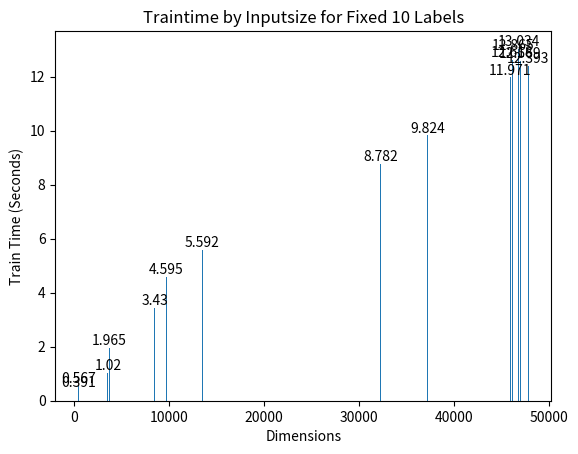

Python code for this plot: (Note: this script raises an exception after producing the figure.)
import matplotlib.pyplot as plt
import numpy as np

def plotting(fig_path, filename, cates_values, labels):
    width = 100

    fig, ax = plt.subplots()

    for i, cate_values in enumerate(cates_values):
        bottom = np.zeros(len(labels))
        for cate, value in cate_values.items():
            if labels[0]==None:
                p = ax.bar([float(entry) for entry in cate.split("-")], value, width/len(cates_values), bottom=bottom)
            else:
                p = ax.bar([idx - width/len(cates_values)/2 + i*width/len(cates_values) for idx, _ in enumerate(value)], value, width/len(cates_values), label=cate, bottom=bottom)
            bottom += value
            ax.bar_label(p)

    ax.set_title(" ".join(filename.split("_")))
    if labels[0]!=None:
        ax.legend(loc="best")
        ax.set_xticks(list(range(len(labels))))
        ax.set_xticklabels(labels)
    ax.set_ylabel("Train Time (Seconds)")
    ax.set_xlabel("Dimensions")

    # plt.show()
    plt.savefig(fig_path+filename+'.png', bbox_inches='tight')
    plt.close()



if __name__ == "__main__":
    # # N Estimators
    # fig_path = '/home/cc/Praxi-study/Praxi-Pipeline/prediction_XGBoost_openshift_image/model_testing_scripts/figs/'
    # filename = "inference_latency_by_N_estimators_with_data_0&2"
    # labels = (
    #     "1*",
    #     "1",
    #     "5",
    #     "10",
    #     "50",
    #     "100"
    # )
    # cate_values_1 = {
    #     "M80": np.array([1.68, 1.68, 1.71, 1.73, 1.91, 2.03]),
    #     "M9": np.array([0.05, 0.0495, 0.050, 0.052, 0.058, 0.064])
    # }
    # cate_values_2 = {
    #     "M89": np.array([1.72, 1.72, 1.75, 1.76, 1.92, 2.00])
    # }
    # cate_values = [cate_values_1, cate_values_2]
    # plotting(fig_path, filename, cate_values, labels)

    # # N models
    # fig_path = '/home/cc/Praxi-study/Praxi-Pipeline/prediction_XGBoost_openshift_image/model_testing_scripts/figs/'
    # filename = "inference_latency_by_N_models_with_data_0"
    # labels = (
    #     "8","4","1"
    # )
    # cate_values_1 = {
    #     "M12-M23-M80": np.array([0.03, 0.10, 1.87]),
    #     "M11-M18-MX": np.array([0.07, 0.23, 0]),
    #     "M7-M19-MX": np.array([0.02, 0.22, 0]),
    #     "M11-M20-MX": np.array([0.22, 1.23, 0]),
    #     "M7-MX-MX": np.array([0.07, 0, 0]),
    #     "M12-MX-MX": np.array([0.16, 0, 0]),
    #     "M10-MX-MX_1": np.array([1.07, 0, 0]),
    #     "M10-MX-MX_2": np.array([0.14, 0, 0]),
    # }
    # # cate_values_2 = {
    # #     "-": np.array([0, 0, 0])
    # # }
    # cate_values = [cate_values_1]
    # plotting(fig_path, filename, cate_values, labels)

    # fig_path = '/home/cc/Praxi-study/Praxi-Pipeline/prediction_XGBoost_openshift_image/model_testing_scripts/figs/'
    # filename = "train_latency_by_N_models_with_data_0"
    # labels = (
    #     "8","4","1"
    # )
    # cate_values_1 = {
    #     "M12-M23-M80": np.array([0.567, 4.024, 954.138]),
    #     "M11-M18-MX": np.array([1.965, 9.069, 0]),
    #     "M7-M19-MX": np.array([0.391, 9.117, 0]),
    #     "M11-M20-MX": np.array([5.592, 163.841, 0]),
    #     "M7-MX-MX": np.array([1.020, 0, 0]),
    #     "M12-MX-MX": np.array([4.595, 0, 0]),
    #     "M10-MX-MX_1": np.array([71.705, 0, 0]),
    #     "M10-MX-MX_2": np.array([3.430, 0, 0]),
    # }
    # # cate_values_2 = {
    # #     "-": np.array([0, 0, 0])
    # # }
    # cate_values = [cate_values_1]
    # plotting(fig_path, filename, cate_values, labels)

    # fig_path = '/home/cc/Praxi-study/Praxi-Pipeline/prediction_XGBoost_openshift_image/model_testing_scripts/figs/'
    # filename = "input_size_by_N_models_with_data_0"
    # labels = (
    #     "8","4","1"
    # )
    # cate_values_1 = {
    #     "M12-M23-M80": np.array([510, 4183, 109319]),
    #     "M11-M18-MX": np.array([3691, 13930, 0]),
    #     "M7-M19-MX": np.array([454, 13182, 0]),
    #     "M11-M20-MX": np.array([13495, 78424, 0]),
    #     "M7-MX-MX": np.array([3560, 0, 0]),
    #     "M12-MX-MX": np.array([9740, 0, 0]),
    #     "M10-MX-MX_1": np.array([70225, 0, 0]),
    #     "M10-MX-MX_2": np.array([8498, 0, 0]),
    # }
    # cate_values = [cate_values_1]
    # plotting(fig_path, filename, cate_values, labels)




    fig_path = '/home/cc/Praxi-study/Praxi-Pipeline/prediction_XGBoost_openshift_image/model_testing_scripts/figs/'
    filename = "Traintime_by_Inputsize_for_Fixed_10_Labels"
    
    # data = np.array([0.567, 1.965, 0.391, 5.592, 1.020, 4.595, 71.705, 3.430, 63.508, 56.245, 49.186, 13.196, 11.022])
    # labels = [None]*len(data)
    # cate_values_1 = {
    #     "510-3691-454-13495-3560-9740-70225-8498-61711-55725-48127-37249-32293": data
    # }
    # data = np.array([57.646, 51.001, 44.638, 9.824, 8.782, 11.007, 11.971, 12.618, 12.865, 12.569, 13.034, 12.393, 44.370, 47.566])
    # labels = [None]*len(data)
    # cate_values_1 = {
    #     "61711-55725-48127-37249-32293-43152-45970-46161-46245-46993-46838-47857-47980-50394": data
    # }
    data = np.array([0.567, 3.430, 1.965, 0.391, 5.592, 1.020, 4.595,  11.971, 12.618, 12.865, 12.569, 13.034, 12.393, 9.824, 8.782])
    labels = [None]*len(data)
    cate_values_1 = {
        "510-8498-3691-454-13495-3560-9740-45970-46161-46245-46993-46838-47857-37249-32293": data
    }
    cate_values = [cate_values_1]
    plotting(fig_path, filename, cate_values, labels)
